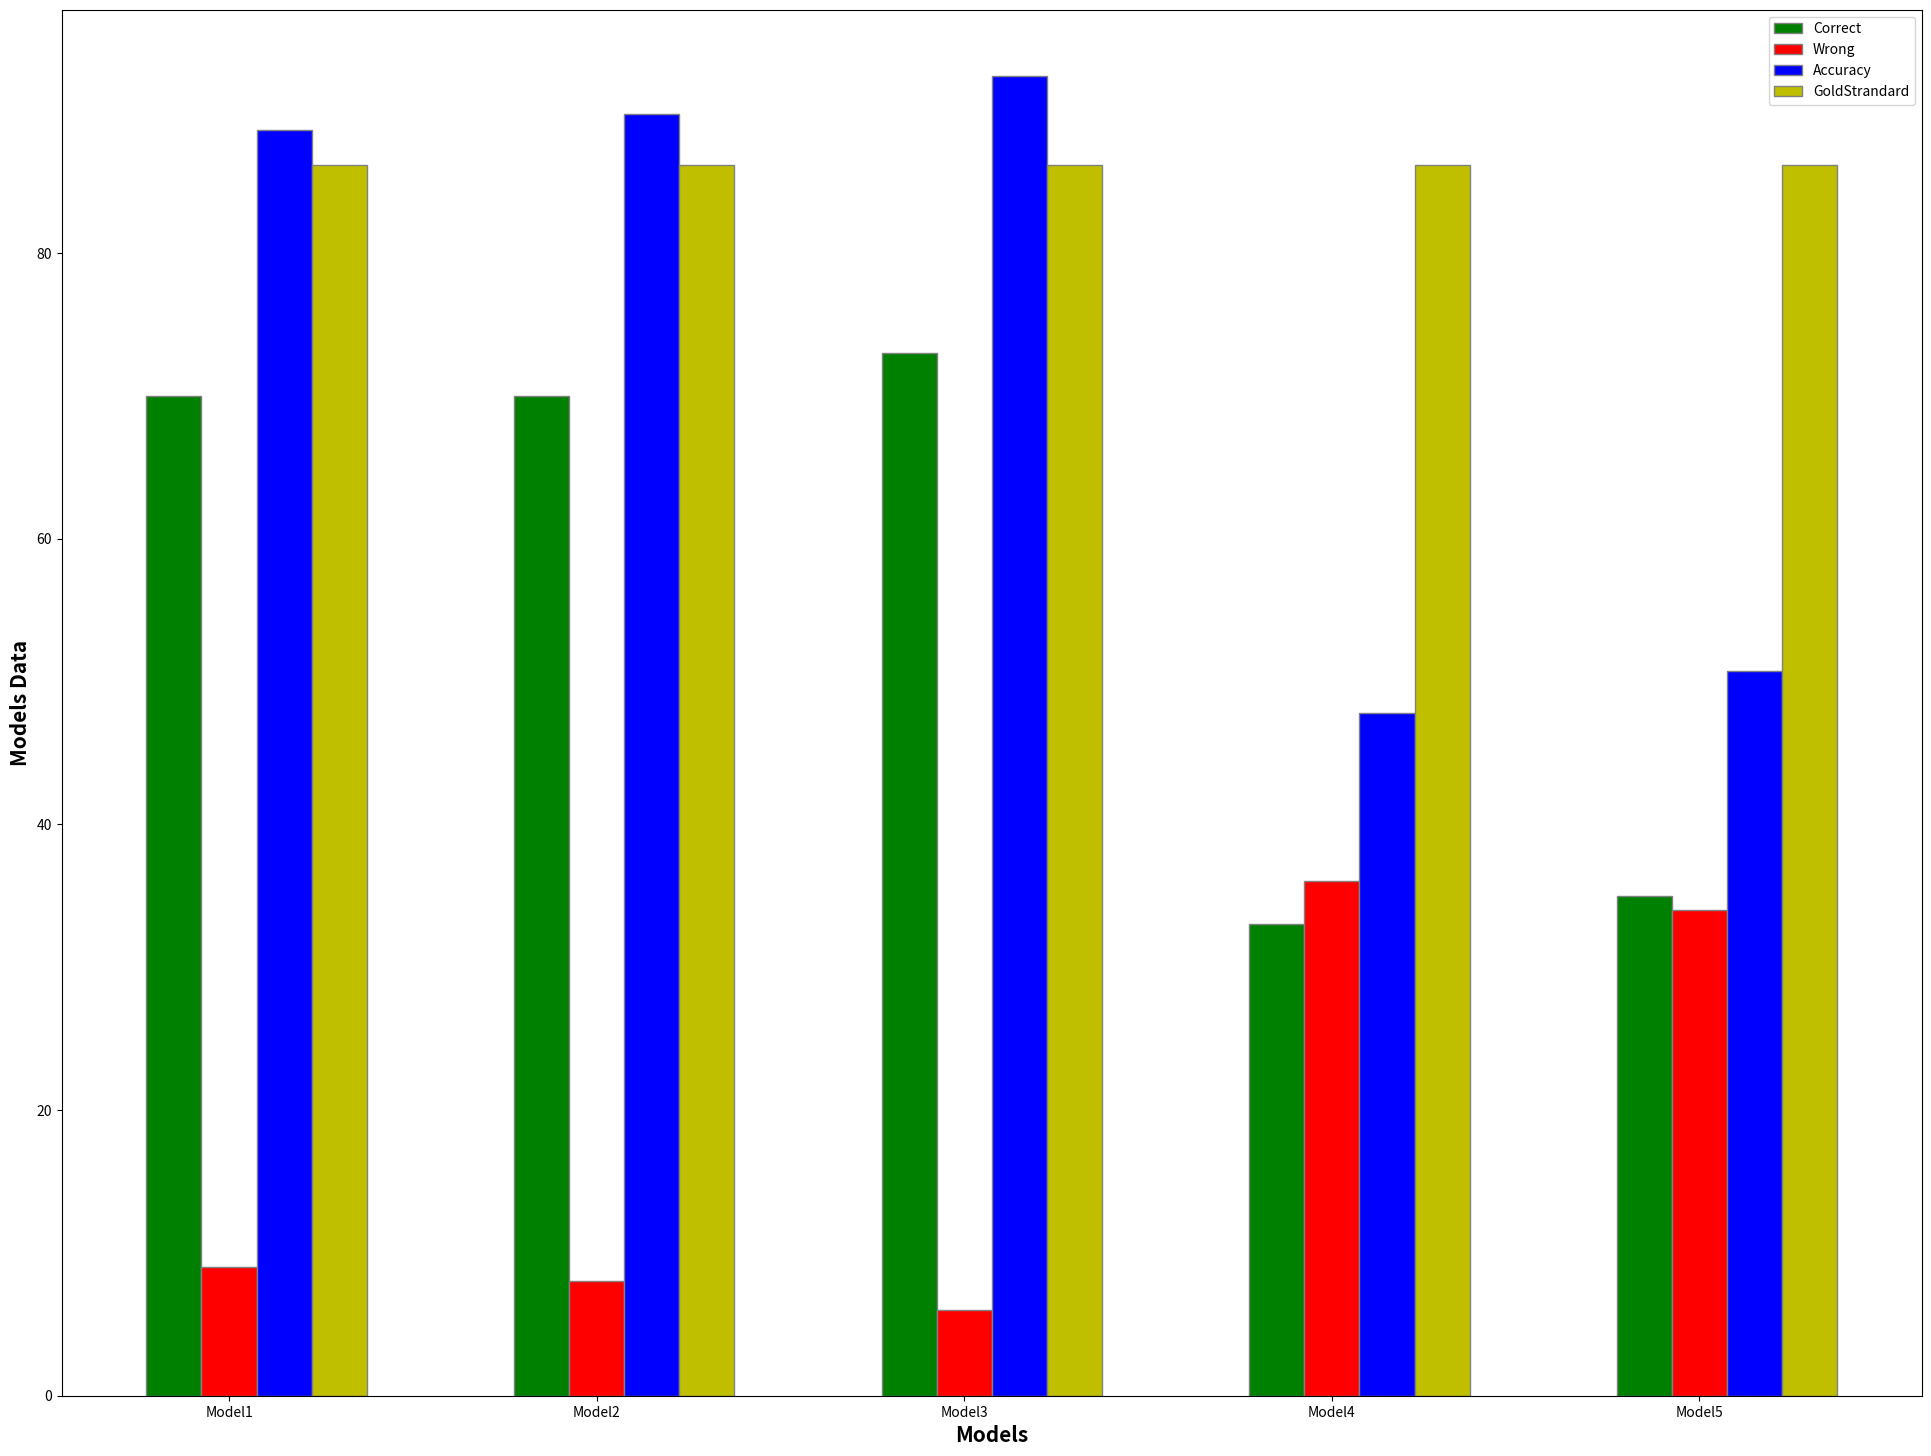

Source code (Python):
import numpy as np
import matplotlib.pyplot as plt
barWidth = 0.15
fig = plt.subplots(figsize=(24, 18))
#fig.subplots_adjust(bottom=0.3)

# set height of bar
#correct label
Correct = [70, 70, 73, 33, 35]
#wrong label
Wrong = [9, 8, 6, 36, 34]
#Accuracy label
Accuracy = [88.61, 89.74, 92.41, 47.83, 50.72]
GoldStrandard=[86.17]

# Set position of bar on X axis
br1 = np.arange(len(Correct))
br2 = [x + barWidth for x in br1]
br3 = [x + barWidth for x in br2]
br4 = [x + barWidth for x in br3]


# Make the plot
plt.bar(br1, Correct, color='g', width=barWidth,
        edgecolor='grey', label='Correct')
plt.bar(br2, Wrong, color='r', width=barWidth,
        edgecolor='grey', label='Wrong')
plt.bar(br3, Accuracy, color='b', width=barWidth,
        edgecolor='grey', label='Accuracy')
plt.bar(br4, GoldStrandard, color='y', width=barWidth,
        edgecolor='grey', label='GoldStrandard')


# Adding Xticks
plt.xlabel('Models', fontweight='bold', fontsize=15)
plt.ylabel('Models Data', fontweight='bold', fontsize=15)
plt.xticks([r + barWidth for r in range(len(Correct))],
           ['Model1', 'Model2', 'Model3', 'Model4', 'Model5'])
plt.legend()
plt.show()